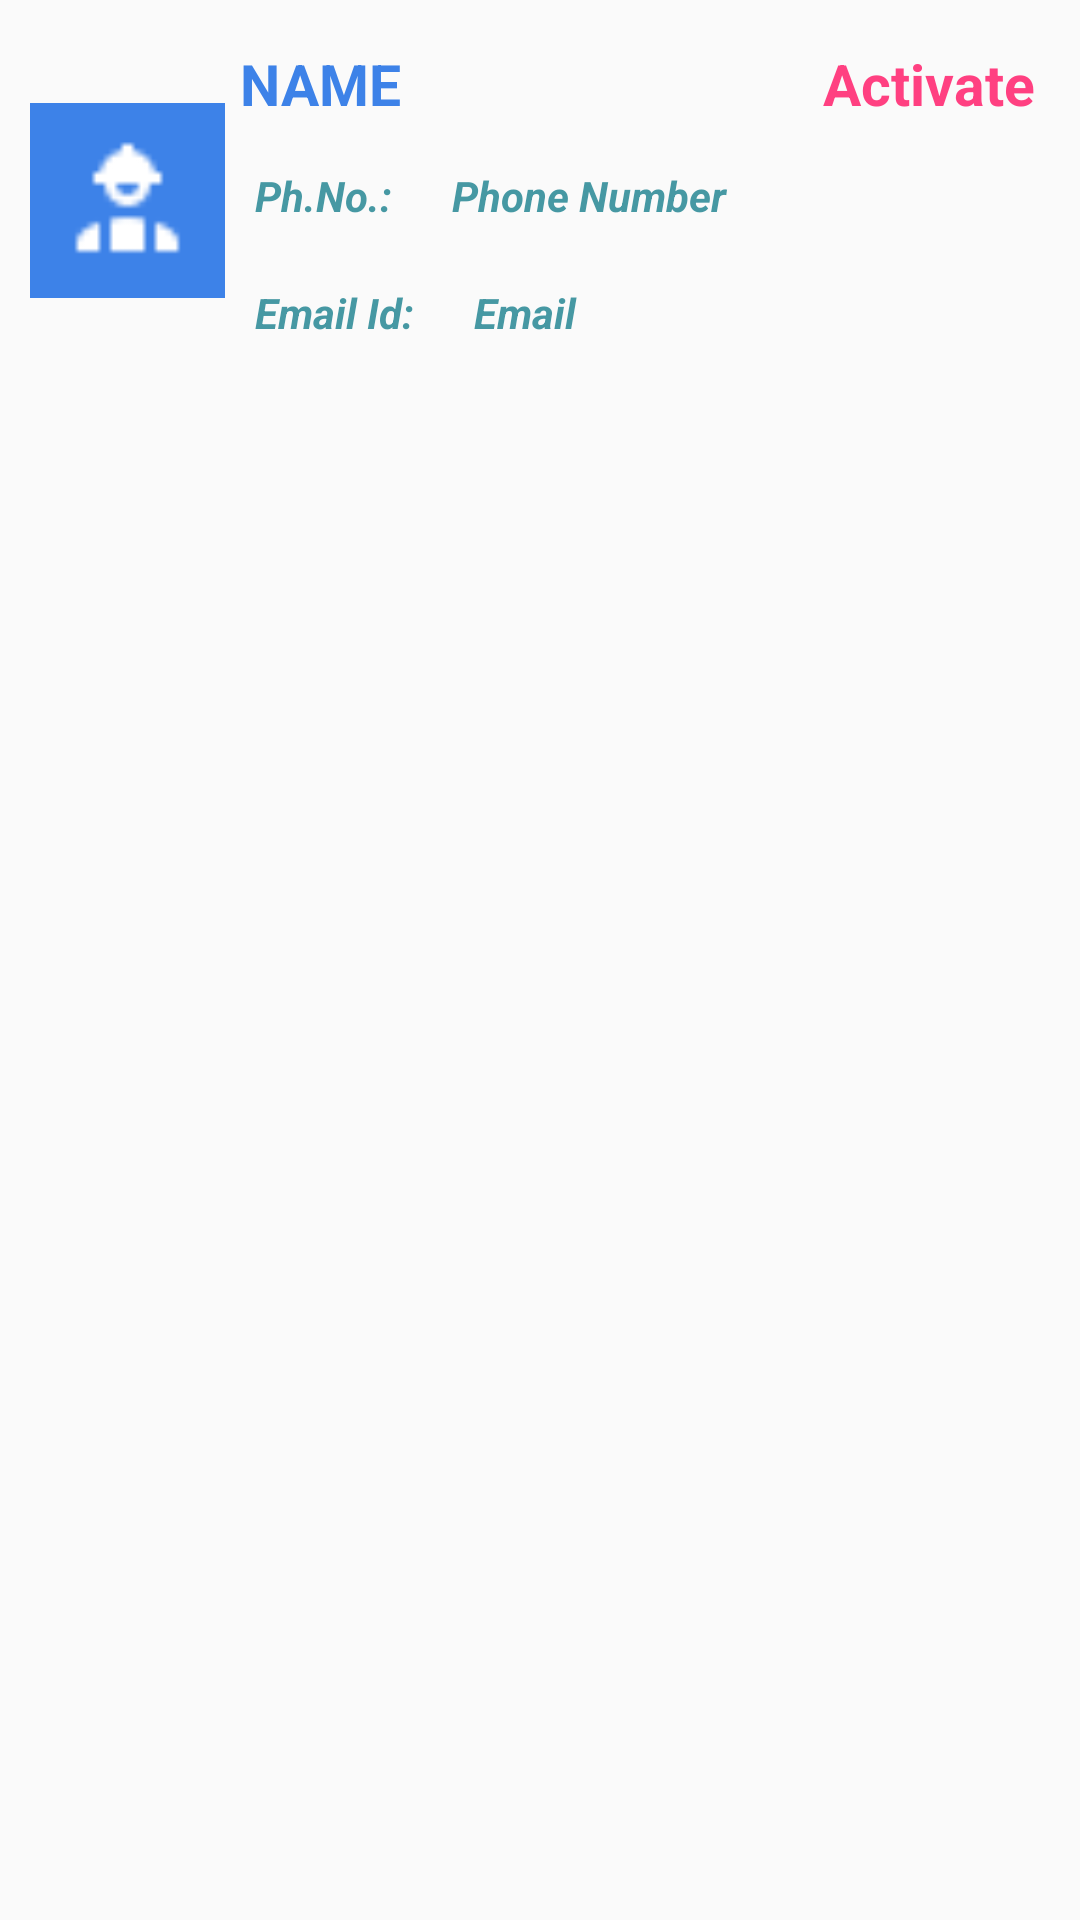

Here is an Android app screen rendered from its layout file. Give the layout XML and the strings, colors and styles it references.
<!-- AndroidManifest.xml: application theme AppTheme -->
<!-- res/layout/user_details_row_layout.xml -->
<?xml version="1.0" encoding="utf-8"?>
<LinearLayout
    xmlns:android="http://schemas.android.com/apk/res/android"
    android:orientation="vertical"
    android:layout_width="match_parent"
    android:layout_height="wrap_content"

    >
    <LinearLayout
        android:layout_width="match_parent"
        android:layout_height="wrap_content"
        android:orientation="vertical"
        android:layout_weight="1"
        android:background="@drawable/border7"
        android:layout_margin="10dp">

        <LinearLayout
            android:layout_width="match_parent"
            android:layout_height="wrap_content"
            android:orientation="horizontal"
            android:layout_gravity="center">
            <ImageView
                android:background="@color/colorPrimary"
                android:layout_width="65dp"
                android:layout_height="65dp"
                android:src="@drawable/emp_admin"
                android:layout_gravity="center"
                android:padding="10dp"/>

            <LinearLayout
                android:layout_width="match_parent"
                android:layout_height="wrap_content"
                android:layout_gravity="center"
                android:orientation="vertical">
                <LinearLayout
                    android:layout_width="match_parent"
                    android:layout_height="wrap_content"
                    android:orientation="horizontal"
                    android:layout_gravity="center"
                    >
                    <TextView
                        android:layout_width="wrap_content"
                        android:layout_height="wrap_content"
                        android:padding="5dp"
                        android:text="Place of work: "
                        android:textSize="18dp"
                        android:layout_weight="1"
                        android:visibility="gone"
                        android:textColor="#b9027281"
                        android:textStyle="italic|bold"
                        android:layout_column="1"/>

                    <TextView
                        android:layout_width="match_parent"
                        android:layout_height="wrap_content"
                        android:text="Name"
                        android:padding="5dp"
                        android:layout_weight="1"
                        android:textAllCaps="true"
                        android:textColor="@color/colorPrimary"
                        android:id="@+id/tvUserName"
                        android:textSize="19dp"
                        android:textStyle="bold"
                        android:layout_column="1"
                        />

                    <TextView
                        android:layout_width="wrap_content"
                        android:layout_height="wrap_content"
                        android:text="Activate"
                        android:padding="5dp"
                        android:textColor="@color/colorAccent"
                        android:id="@+id/tvEnable"
                        android:textSize="19dp"
                        android:textStyle="bold"
                        android:layout_column="1"
                        />

                </LinearLayout>

                <LinearLayout
                    android:layout_width="match_parent"
                    android:layout_height="wrap_content"
                    android:orientation="horizontal"
                    >
                    <TextView
                        android:layout_width="wrap_content"
                        android:layout_height="wrap_content"
                        android:layout_margin="5dp"
                        android:text="Ph.No.:"
                        android:textSize="14dp"
                        android:padding="5dp"
                        android:textColor="#b9027281"
                        android:textStyle="italic|bold"
                        android:layout_column="1"/>

                    <TextView
                        android:layout_width="match_parent"
                        android:layout_height="wrap_content"
                        android:id="@+id/tvPhNo"
                        android:text="Phone Number"
                        android:layout_margin="5dp"
                        android:textSize="14dp"
                        android:padding="5dp"
                        android:textColor="#b9027281"
                        android:textStyle="italic|bold"
                        android:layout_column="1"/>

                </LinearLayout>

                <LinearLayout
                    android:layout_width="match_parent"
                    android:layout_height="wrap_content"
                    android:orientation="horizontal"
                    >
                    <TextView
                        android:layout_width="wrap_content"
                        android:layout_height="wrap_content"
                        android:layout_margin="5dp"
                        android:text="Email Id:"
                        android:textSize="14dp"
                        android:padding="5dp"
                        android:textColor="#b9027281"
                        android:textStyle="italic|bold"
                        android:layout_column="1"/>

                    <TextView
                        android:layout_width="match_parent"
                        android:layout_height="wrap_content"
                        android:id="@+id/tvEmailId"
                        android:text="Email"
                        android:layout_margin="5dp"
                        android:textSize="14dp"
                        android:padding="5dp"
                        android:textColor="#b9027281"
                        android:textStyle="italic|bold"
                        android:layout_column="1"/>

                </LinearLayout>

                <TextView
                    android:layout_width="match_parent"
                    android:layout_height="wrap_content"
                    android:id="@+id/tvUserId"
                    android:visibility="gone"
                    android:text="Email"
                    android:layout_margin="5dp"
                    android:textSize="14dp"
                    android:padding="5dp"
                    android:textColor="#b9027281"
                    android:textStyle="italic|bold"
                    android:layout_column="1"/>

            </LinearLayout>
            </LinearLayout>
        </LinearLayout>
</LinearLayout>
<!-- resources referenced by this layout -->
<resources>
  <color name="colorAccent">#FF4081</color>
  <color name="colorPrimary">#3d82e8</color>
  <!-- drawable emp_admin: png bitmap (drawable, 372 bytes) -->
  <style name="AppTheme" parent="Theme.AppCompat.Light.NoActionBar">
          
          <item name="colorPrimary">@color/colorPrimary</item>
          <item name="colorPrimaryDark">@color/colorPrimaryDark</item>
          <item name="colorAccent">@color/colorAccent</item>
      </style>
  <color name="colorPrimaryDark">#007180</color>
</resources>
